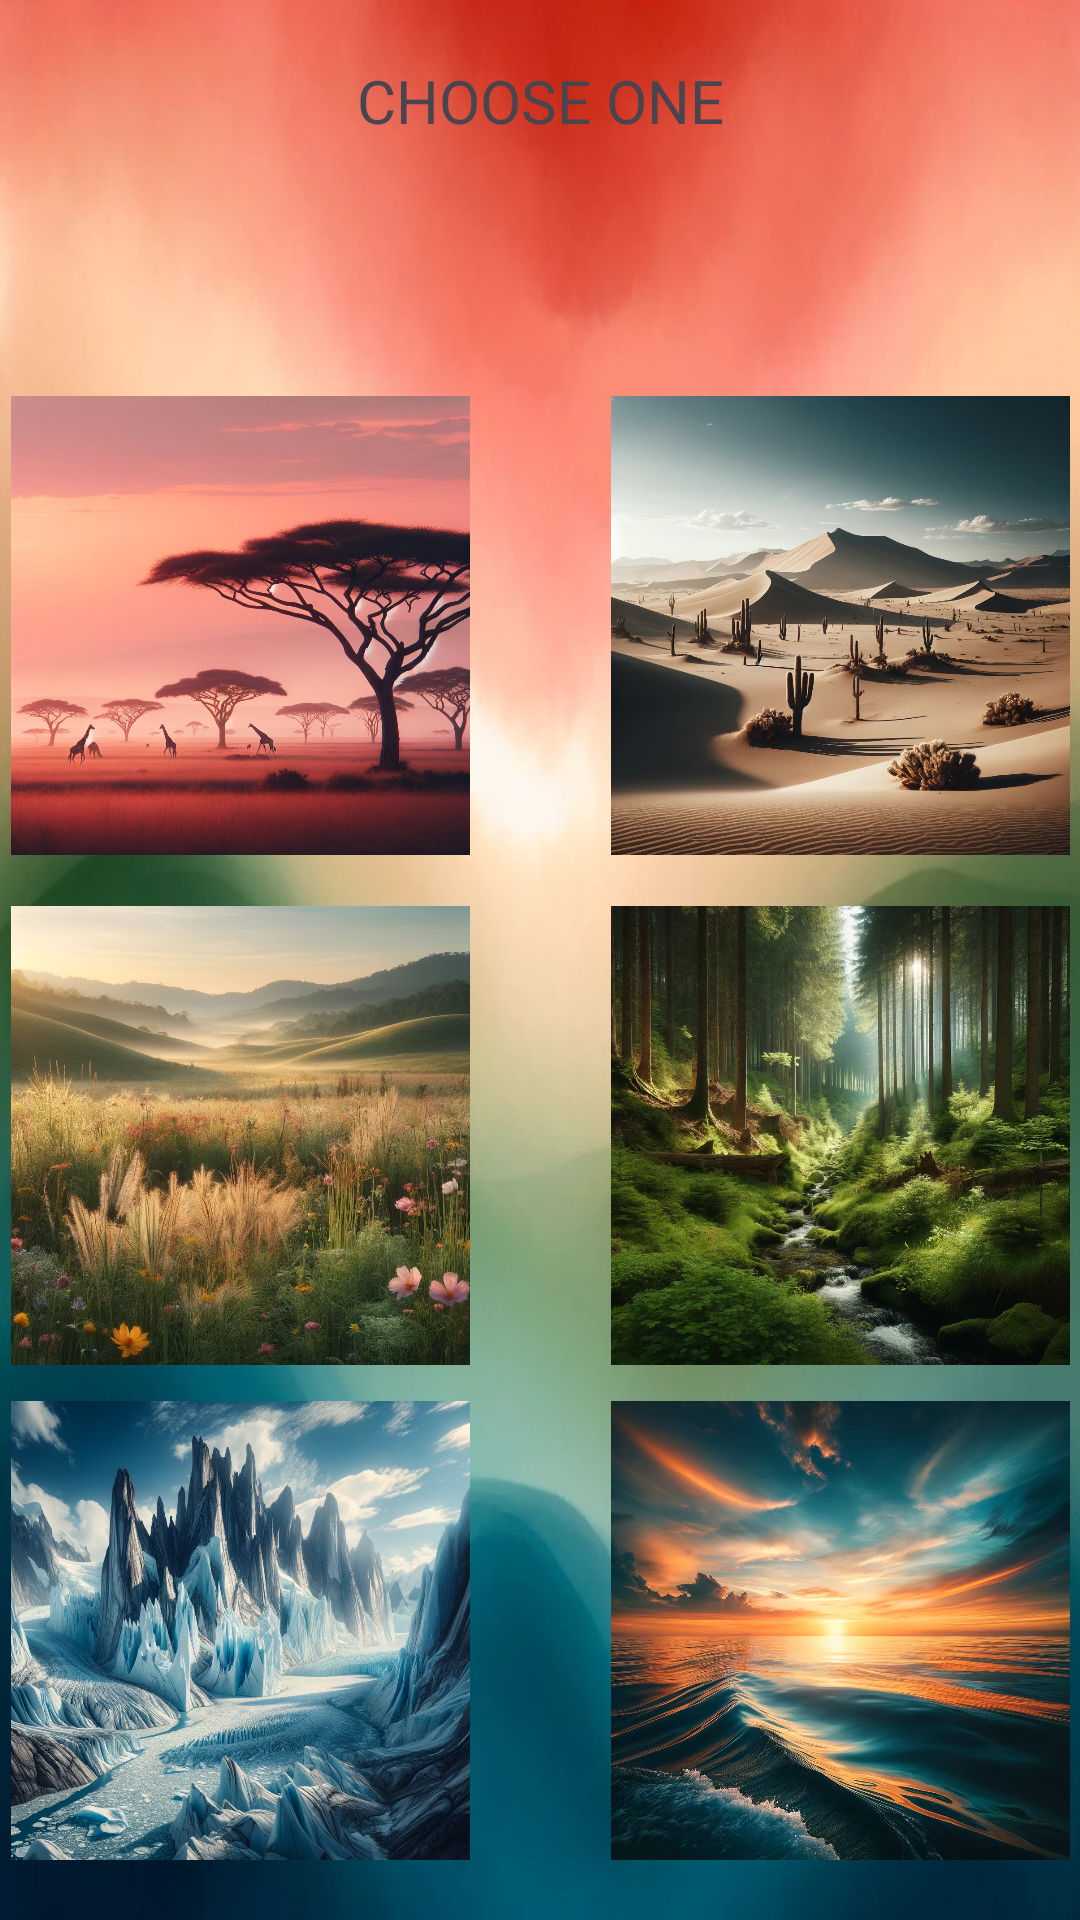

Here is an Android app screen rendered from its layout file. Give the layout XML and the strings, colors and styles it references.
<!-- AndroidManifest.xml: application theme Theme.AnimalsApp -->
<!-- res/layout/activity_details.xml -->
<?xml version="1.0" encoding="utf-8"?>
<androidx.constraintlayout.widget.ConstraintLayout xmlns:android="http://schemas.android.com/apk/res/android"
    xmlns:app="http://schemas.android.com/apk/res-auto"
    xmlns:tools="http://schemas.android.com/tools"
    android:layout_width="match_parent"
    android:layout_height="match_parent"
    tools:context=".DetailsActivity">


    <ImageView
        android:id="@+id/imageView10"
        android:layout_width="wrap_content"
        android:layout_height="wrap_content"
        app:layout_constraintBottom_toBottomOf="parent"
        app:layout_constraintEnd_toEndOf="parent"
        app:layout_constraintStart_toStartOf="parent"
        app:layout_constraintTop_toTopOf="parent"
        app:srcCompat="@drawable/background_2"
        android:scaleType="fitXY"
        />


    <TextView
        android:id="@+id/textView"
        android:layout_width="183dp"
        android:layout_height="57dp"
        android:layout_marginTop="20dp"
        android:text="CHOOSE ONE"
        android:textAlignment="center"
        android:textSize="20sp"
        app:layout_constraintEnd_toEndOf="parent"
        app:layout_constraintStart_toStartOf="parent"
        app:layout_constraintTop_toTopOf="parent" />

    <ImageView
        android:id="@+id/imageView2"
        android:layout_width="153dp"
        android:layout_height="153dp"
        android:layout_marginStart="40dp"
        android:layout_marginEnd="240dp"
        android:layout_marginBottom="20dp"
        android:onClick="glacier"
        app:layout_constraintBottom_toBottomOf="parent"
        app:layout_constraintEnd_toEndOf="parent"
        app:layout_constraintStart_toStartOf="parent"
        app:srcCompat="@drawable/glacier"

        />

    <ImageView
        android:id="@+id/imageView4"
        android:layout_width="153dp"
        android:layout_height="153dp"
        android:layout_marginStart="40dp"
        android:layout_marginEnd="240dp"
        android:layout_marginBottom="355dp"
        android:onClick="savannah"
        app:layout_constraintBottom_toBottomOf="parent"
        app:layout_constraintEnd_toEndOf="parent"
        app:layout_constraintStart_toStartOf="parent"
        app:srcCompat="@drawable/savannah" />

    <ImageView
        android:id="@+id/imageView5"
        android:layout_width="153dp"
        android:layout_height="153dp"
        android:layout_marginStart="240dp"
        android:layout_marginEnd="40dp"
        android:layout_marginBottom="355dp"
        android:onClick="desert"
        app:layout_constraintBottom_toBottomOf="parent"
        app:layout_constraintEnd_toEndOf="parent"
        app:layout_constraintStart_toStartOf="parent"
        app:srcCompat="@drawable/desert" />

    <ImageView
        android:id="@+id/imageView6"
        android:layout_width="153dp"
        android:layout_height="153dp"
        android:layout_marginStart="40dp"
        android:layout_marginEnd="240dp"
        android:layout_marginBottom="185dp"
        android:onClick="meadow"
        app:layout_constraintBottom_toBottomOf="parent"
        app:layout_constraintEnd_toEndOf="parent"
        app:layout_constraintStart_toStartOf="parent"
        app:srcCompat="@drawable/meadow" />

    <ImageView
        android:id="@+id/imageView7"
        android:layout_width="153dp"
        android:layout_height="153dp"
        android:layout_marginStart="240dp"
        android:layout_marginEnd="40dp"
        android:layout_marginBottom="185dp"
        android:onClick="forest"
        app:layout_constraintBottom_toBottomOf="parent"
        app:layout_constraintEnd_toEndOf="parent"
        app:layout_constraintStart_toStartOf="parent"
        app:srcCompat="@drawable/forest" />

    <ImageView
        android:id="@+id/imageView8"
        android:layout_width="153dp"
        android:layout_height="153dp"
        android:layout_marginStart="240dp"
        android:layout_marginEnd="40dp"
        android:layout_marginBottom="20dp"
        android:onClick="ocean"
        app:layout_constraintBottom_toBottomOf="parent"
        app:layout_constraintEnd_toEndOf="parent"
        app:layout_constraintStart_toStartOf="parent"
        app:srcCompat="@drawable/ocean" />

</androidx.constraintlayout.widget.ConstraintLayout>
<!-- resources referenced by this layout -->
<resources>
  <!-- drawable background_2: webp bitmap (drawable, 86572 bytes) -->
  <!-- drawable desert: webp bitmap (drawable, 215738 bytes) -->
  <!-- drawable forest: webp bitmap (drawable, 452742 bytes) -->
  <!-- drawable glacier: webp bitmap (drawable, 439206 bytes) -->
  <!-- drawable meadow: webp bitmap (drawable, 405384 bytes) -->
  <!-- drawable ocean: webp bitmap (drawable, 265792 bytes) -->
  <!-- drawable savannah: webp bitmap (drawable, 187700 bytes) -->
  <style name="Theme.AnimalsApp" parent="Base.Theme.AnimalsApp" />
  <style name="Base.Theme.AnimalsApp" parent="Theme.Material3.DayNight">
          
          
      </style>
</resources>
